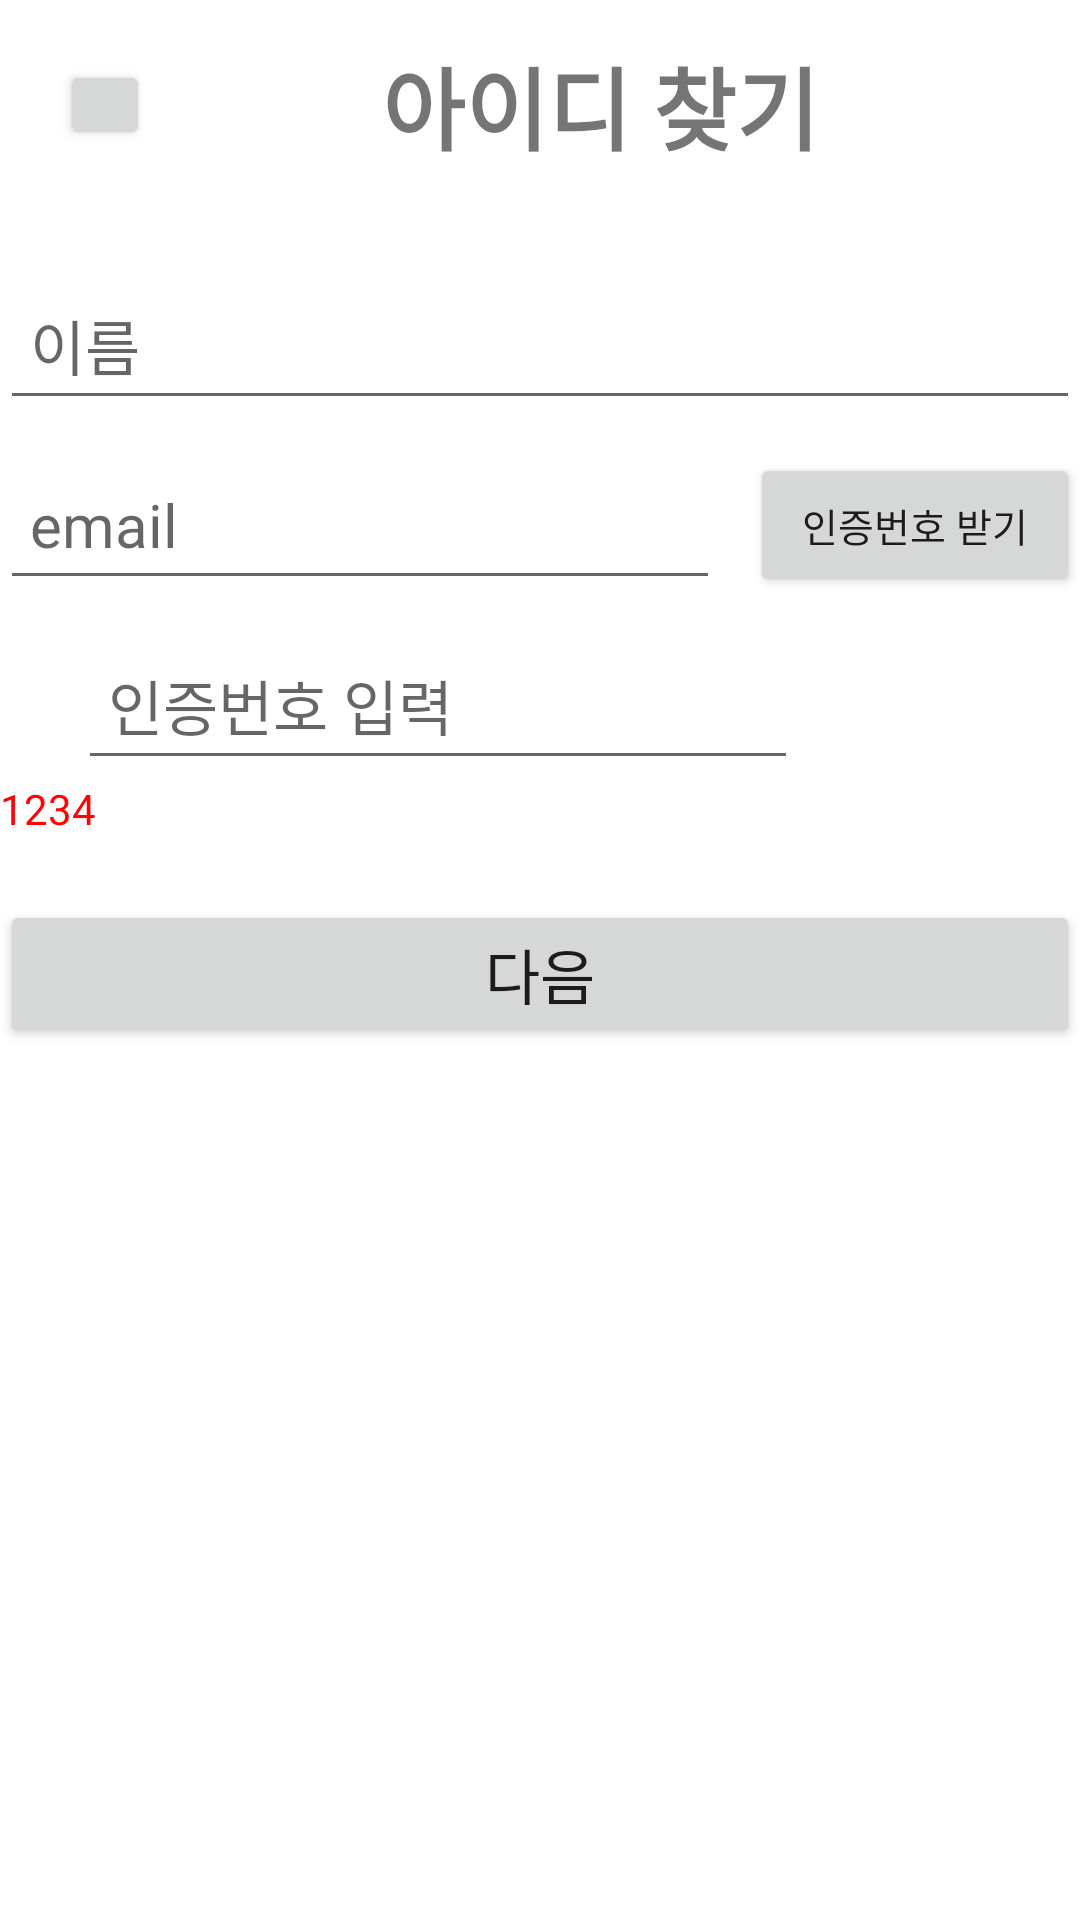

Produce the Android XML layout that renders to this screen, including the resource entries it uses.
<!-- AndroidManifest.xml: application theme Theme.SSW -->
<!-- res/layout/activity_find_id.xml -->
<LinearLayout xmlns:android="http://schemas.android.com/apk/res/android"
    android:layout_width="match_parent"
    android:layout_height="match_parent"
    xmlns:app="http://schemas.android.com/apk/res-auto"
    android:orientation="vertical">

    <LinearLayout
        android:layout_width="match_parent"
        android:layout_height="match_parent"
        android:orientation="vertical">

        <LinearLayout
            android:layout_width="match_parent"
            android:layout_height="70dp"
            >

            <Button
                android:id="@+id/prevBtnJoin"
                android:layout_width="30dp"
                android:layout_height="30dp"
                android:layout_gravity="center"
                android:layout_marginLeft="20dp"
                android:elevation="5dp" />

            <TextView
                android:layout_width="300dp"
                android:layout_height="wrap_content"
                android:layout_gravity="center"
                android:gravity="center"
                android:text="아이디 찾기"
                android:textSize="30dp"
                android:textStyle="bold" />

        </LinearLayout>

        <LinearLayout
            android:layout_width="match_parent"
            android:layout_height="wrap_content"
            android:layout_marginTop="10dp"
            android:gravity="center"
            android:orientation="vertical">




            <LinearLayout
                android:layout_width="match_parent"
                android:layout_height="wrap_content"
                android:layout_marginTop="10dp"
                android:gravity="center"
                android:orientation="horizontal">

                <EditText
                    android:id="@+id/edit_name"
                    android:layout_width="360dp"
                    android:layout_height="50dp"
                    android:padding="10dp"
                    android:hint="이름"
                    android:textSize="20dp" />


            </LinearLayout>



            <LinearLayout
                android:layout_width="match_parent"
                android:layout_height="wrap_content"
                android:layout_marginTop="10dp"
                android:gravity="center"
                android:orientation="horizontal">

                <EditText
                    android:id="@+id/email"
                    android:layout_width="240dp"
                    android:layout_height="50dp"
                    android:hint="email"
                    android:inputType="textPassword"
                    android:padding="10dp"
                    android:textSize="20dp"
                    />

                <Button
                    android:id="@+id/btn_email_check"
                    android:layout_width="110dp"
                    android:layout_height="wrap_content"
                    android:layout_gravity="center"
                    android:layout_marginLeft="10dp"
                    android:padding="10dp"
                    android:text="인증번호 받기"
                    android:textSize="13dp" />


            </LinearLayout>

            <LinearLayout
                android:layout_width="match_parent"
                android:layout_height="wrap_content"
                android:layout_marginTop="10dp"
                android:gravity="left"
                android:orientation="horizontal">

                <EditText
                    android:id="@+id/email_number_check"
                    android:layout_width="240dp"
                    android:layout_height="50dp"
                    android:layout_marginLeft="26dp"
                    android:hint="인증번호 입력"
                    android:inputType="textPassword"
                    android:padding="10dp"
                    android:textSize="20dp"

                    />



            </LinearLayout>

            <TextView
                android:id="@+id/txt_number_check"
                android:layout_width="360dp"
                android:layout_height="20dp"
                android:text="1234"
                android:textColor="#FF0404" />



            <Button
                android:id="@+id/btn_next"
                android:layout_width="360dp"
                android:layout_height="wrap_content"
                android:layout_gravity="center"
                android:layout_marginTop="20dp"
                android:padding="10dp"
                android:text="다음"
                android:textSize="20dp" />



        </LinearLayout>

    </LinearLayout>
</LinearLayout>
<!-- resources referenced by this layout -->
<resources>
  <style name="Theme.SSW" parent="Theme.MaterialComponents.DayNight.DarkActionBar">
          
          <item name="colorPrimary">@color/purple_500</item>
          <item name="colorPrimaryVariant">@color/purple_700</item>
          <item name="colorOnPrimary">@color/white</item>
          
          <item name="colorSecondary">@color/teal_200</item>
          <item name="colorSecondaryVariant">@color/teal_700</item>
          <item name="colorOnSecondary">@color/black</item>
          
          <item name="android:statusBarColor" tools:targetApi="l">?attr/colorPrimaryVariant</item>
          
          <item name="windowActionBar">false</item>
          <item name="windowNoTitle">true</item>
      </style>
  <!-- not gathered from this repository: default colours our renderer supplied (Android Studio template values) -->
  <color name="purple_500">#FF6200EE</color>
  <color name="purple_700">#FF3700B3</color>
  <color name="teal_200">#FF03DAC5</color>
  <color name="teal_700">#FF018786</color>
  <color name="black">#FF000000</color>
  <color name="white">#FFFFFFFF</color>
</resources>
